pico-8 play session: mixed d-pad (fixed 12-tick cycle)

[t = 1 s] mixed d-pad (1.2s cycle ×~1): → ← ↑ ↓ + 🅾/❎ taps, ~1s
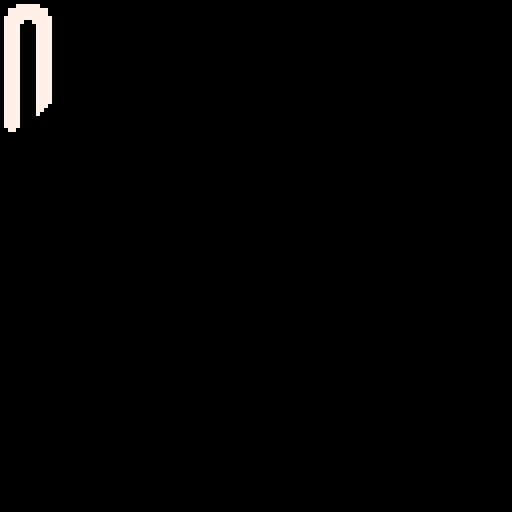
[t = 2 s] mixed d-pad (1.2s cycle ×~1): → ← ↑ ↓ + 🅾/❎ taps, ~2s
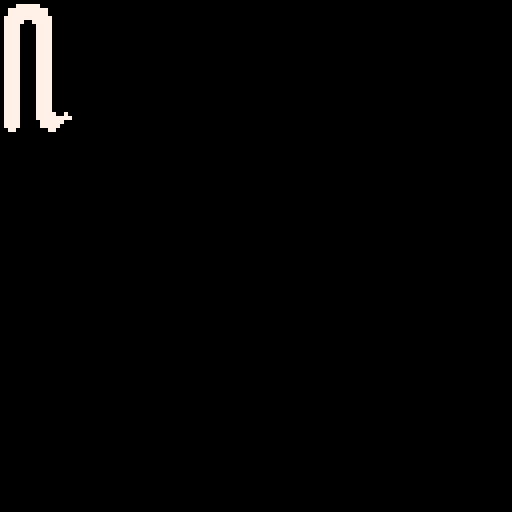

pico-8 cartridge
version 8
__lua__

cls()

active = {}
add(active, 2 + 32 * 128)

function _update60() 
	updates = 3 -- max number of pixels to update per frame.
	for i in all(active) do 
		del(active, i)
		x = i%128
		y = flr(i/128)
		if pget(x,y) == 0 then
			exp = band(shr(peek(i/2), i%2*4),15)
			if exp ~= 0 then
				add(active, i - 1)
				add(active, i + 1)
				add(active, i - 128)
				add(active, i + 128)
				
				pset(x, y, exp)
				updates -= 1
				if updates <= 0 then 
					return
				end
			end
		end
	end
end	
__gfx__
00000000000000000000000000000000000000000000000000000000000000000000000000000000000000000000000000000000000000000000000000000000
00007777770000000000777777000000000077777700000000770000007700000077000000000000000000000000000000000000000000000000000000000000
00777777777700000077777777770000007777777777000007777000077770000777700000000000000000000000000000000000000000000000000000000000
00777777777700000077777777770000007777777777000007777000077770000777700000000000000000000000000000000000000000000000000000000000
07777777777770000777777777777000077777777777700007777000077770000777700000000000000000000000000000000000000000000000000000000000
07777700777770000777770077777000077777007777700007777000077770000777700000000000000000000000000000000000000000000000000000000000
07777000077770000777700007777000077770000777700007777000077770000777700000000000000000000000000000000000000000000000000000000000
07777000077770000777700007777000077770000777700007777000077770000777700000000000000000000000000000000000000000000000000000000000
07777000077770000777700007777000077770000777700007777000077770000777700000000000000000000000000000000000000000000000000000000000
07777000077770000777700007777000077770000777700007777000077770000777700000000000000000000000000000000000000000000000000000000000
07777000077770000777700007777000077770000777700007777000077770000777700000000000000000000000000000000000000000000000000000000000
07777000077770000777700007777000077770000777700007777000077770000777700000000000000000000000000000000000000000000000000000000000
07777000077770000777700007777000077770000777700007777000077770000777700000000000000000000000000000000000000000000000000000000000
07777000077770000777700007777000077770000777700007777000077770000777700000000000000000000000000000000000000000000000000000000000
07777000077770000777700007777000077770000777700007777000777770000777700000000000000000000000000000000000000000000000000000000000
07777000077770000777700007777000077770000777700007777777777700000777700000000000000000000000000000000000000000000000000000000000
07777000077770000777700007777000077770000777700007777777777000000777700000000000000000000000000000000000000000000000000000000000
07777000077770000777700007777000077770000777700007777777777000000777700000000000000000000000000000000000000000000000000000000000
07777000077770000777700007777000077770000777700007777777777700000777700000000000000000000000000000000000000000000000000000000000
07777000077770000777700007777000077770000777700007777000777770000777700000000000000000000000000000000000000000000000000000000000
07777000077770000777700007777000077770000777700007777000077770000777700000000000000000000000000000000000000000000000000000000000
07777000077770000777700007777000077770000777700007777000077770000777700000000000000000000000000000000000000000000000000000000000
07777000077770000777700007777000077770000777700007777000077770000777700000000000000000000000000000000000000000000000000000000000
07777000077770000777700007777000077770000777700007777000077770000777700000000000000000000000000000000000000000000000000000000000
07777000077770000777700007777000077770000777700007777000077770000777700000000000000000000000000000000000000000000000000000000000
07777000077770000777700007777000077770000777700007777000077770000777700000000000000000000000000000000000000000000000000000000000
07777000077770000777700007777000077770000777700007777000077770000777700000000000000000000000000000000000000000000000000000000000
07777000077770000777700007777000077770000777700007777000077770000777700000000000000000000000000000000000000000000000000000000000
07777000077777007777700007777700777770000777770077777000077777000777700000000000000000000000000000000000000000000000000000000000
07777000077777777777700007777777777770000777777777777000077777777777700000000000000000000000000000000000000000000000000000000000
07777000007777777777000000777777777700000077777777770000007777777777000000000000000000000000000000000000000000000000000000000000
07777000007777777777000000777777777700000077777777770000007777777777000000000000000000000000000000000000000000000000000000000000
00770000000077777700000000007777770000000000777777000000000077777700000000000000000000000000000000000000000000000000000000000000
01000000000000000000000000000000000000000000000000000000000000000000000000000000000000000000000000000000000000000000000000000000
00000000000000000000000000000000000000000000000000000000000000000000000000000000000000000000000000000000000000000000000000000000
00000000000000000000000000000000000000000000000000000000000000000000000000000000000000000000000000000000000000000000000000000000
00000000000000000000000000000000000000000000000000000000000000000000000000000000000000000000000000000000000000000000000000000000
00000000000000000000000000000000000000000000000000000000000000000000000000000000000000000000000000000000000000000000000000000000
00000000000000000000000000000000000000000000000000000000000000000000000000000000000000000000000000000000000000000000000000000000
00000000000000000000000000000000000000000000000000000000000000000000000000000000000000000000000000000000000000000000000000000000
00000000000000000000000000000000000000000000000000000000000000000000000000000000000000000000000000000000000000000000000000000000
00000000000000000000000000000000000000000000000000000000000000000000000000000000000000000000000000000000000000000000000000000000
00000000000000000000000000000000000000000000000000000000000000000000000000000000000000000000000000000000000000000000000000000000
00000000000000000000000000000000000000000000000000000000000000000000000000000000000000000000000000000000000000000000000000000000
00000000000000000000000000000000000000000000000000000000000000000000000000000000000000000000000000000000000000000000000000000000
00000000000000000000000000000000000000000000000000000000000000000000000000000000000000000000000000000000000000000000000000000000
00000000000000000000000000000000000000000000000000000000000000000000000000000000000000000000000000000000000000000000000000000000
00000000000000000000000000000000000000000000000000000000000000000000000000000000000000000000000000000000000000000000000000000000
00000000000000000000000000000000000000000000000000000000000000000000000000000000000000000000000000000000000000000000000000000000
00000000000000000000000000000000000000000000000000000000000000000000000000000000000000000000000000000000000000000000000000000000
00000000000000000000000000000000000000000000000000000000000000000000000000000000000000000000000000000000000000000000000000000000
00000000000000000000000000000000000000000000000000000000000000000000000000000000000000000000000000000000000000000000000000000000
00000000000000000000000000000000000000000000000000000000000000000000000000000000000000000000000000000000000000000000000000000000
00000000000000000000000000000000000000000000000000000000000000000000000000000000000000000000000000000000000000000000000000000000
00000000000000000000000000000000000000000000000000000000000000000000000000000000000000000000000000000000000000000000000000000000
00000000000000000000000000000000000000000000000000000000000000000000000000000000000000000000000000000000000000000000000000000000
00000000000000000000000000000000000000000000000000000000000000000000000000000000000000000000000000000000000000000000000000000000
00000000000000000000000000000000000000000000000000000000000000000000000000000000000000000000000000000000000000000000000000000000
00000000000000000000000000000000000000000000000000000000000000000000000000000000000000000000000000000000000000000000000000000000
00000000000000000000000000000000000000000000000000000000000000000000000000000000000000000000000000000000000000000000000000000000
00000000000000000000000000000000000000000000000000000000000000000000000000000000000000000000000000000000000000000000000000000000
00000000000000000000000000000000000000000000000000000000000000000000000000000000000000000000000000000000000000000000000000000000
00000000000000000000000000000000000000000000000000000000000000000000000000000000000000000000000000000000000000000000000000000000
00000000000000000000000000000000000000000000000000000000000000000000000000000000000000000000000000000000000000000000000000000000
00000000000000000000000000000000000000000000000000000000000000000000000000000000000000000000000000000000000000000000000000000000
00000000000000000000000000000000000000000000000000000000000000000000000000000000000000000000000000000000000000000000000000000000
00000000000000000000000000000000000000000000000000000000000000000000000000000000000000000000000000000000000000000000000000000000
00000000000000000000000000000000000000000000000000000000000000000000000000000000000000000000000000000000000000000000000000000000
00000000000000000000000000000000000000000000000000000000000000000000000000000000000000000000000000000000000000000000000000000000
00000000000000000000000000000000000000000000000000000000000000000000000000000000000000000000000000000000000000000000000000000000
00000000000000000000000000000000000000000000000000000000000000000000000000000000000000000000000000000000000000000000000000000000
00000000000000000000000000000000000000000000000000000000000000000000000000000000000000000000000000000000000000000000000000000000
00000000000000000000000000000000000000000000000000000000000000000000000000000000000000000000000000000000000000000000000000000000
00000000000000000000000000000000000000000000000000000000000000000000000000000000000000000000000000000000000000000000000000000000
00000000000000000000000000000000000000000000000000000000000000000000000000000000000000000000000000000000000000000000000000000000
00000000000000000000000000000000000000000000000000000000000000000000000000000000000000000000000000000000000000000000000000000000
00000000000000000000000000000000000000000000000000000000000000000000000000000000000000000000000000000000000000000000000000000000
00000000000000000000000000000000000000000000000000000000000000000000000000000000000000000000000000000000000000000000000000000000
00000000000000000000000000000000000000000000000000000000000000000000000000000000000000000000000000000000000000000000000000000000
00000000000000000000000000000000000000000000000000000000000000000000000000000000000000000000000000000000000000000000000000000000
00000000000000000000000000000000000000000000000000000000000000000000000000000000000000000000000000000000000000000000000000000000
00000000000000000000000000000000000000000000000000000000000000000000000000000000000000000000000000000000000000000000000000000000
00000000000000000000000000000000000000000000000000000000000000000000000000000000000000000000000000000000000000000000000000000000
00000000000000000000000000000000000000000000000000000000000000000000000000000000000000000000000000000000000000000000000000000000
00000000000000000000000000000000000000000000000000000000000000000000000000000000000000000000000000000000000000000000000000000000
00000000000000000000000000000000000000000000000000000000000000000000000000000000000000000000000000000000000000000000000000000000
00000000000000000000000000000000000000000000000000000000000000000000000000000000000000000000000000000000000000000000000000000000
00000000000000000000000000000000000000000000000000000000000000000000000000000000000000000000000000000000000000000000000000000000
00000000000000000000000000000000000000000000000000000000000000000000000000000000000000000000000000000000000000000000000000000000
00000000000000000000000000000000000000000000000000000000000000000000000000000000000000000000000000000000000000000000000000000000
00000000000000000000000000000000000000000000000000000000000000000000000000000000000000000000000000000000000000000000000000000000
00000000000000000000000000000000000000000000000000000000000000000000000000000000000000000000000000000000000000000000000000000000
00000000000000000000000000000000000000000000000000000000000000000000000000000000000000000000000000000000000000000000000000000000
00000000000000000000000000000000000000000000000000000000000000000000000000000000000000000000000000000000000000000000000000000000
00000000000000000000000000000000000000000000000000000000000000000000000000000000000000000000000000000000000000000000000000000000
00000000000000000000000000000000000000000000000000000000000000000000000000000000000000000000000000000000000000000000000000000000
00000000000000000000000000000000000000000000000000000000000000000000000000000000000000000000000000000000000000000000000000000000
00000000000000000000000000000000000000000000000000000000000000000000000000000000000000000000000000000000000000000000000000000000
00000000000000000000000000000000000000000000000000000000000000000000000000000000000000000000000000000000000000000000000000000000
00000000000000000000000000000000000000000000000000000000000000000000000000000000000000000000000000000000000000000000000000000000
00000000000000000000000000000000000000000000000000000000000000000000000000000000000000000000000000000000000000000000000000000000
00000000000000000000000000000000000000000000000000000000000000000000000000000000000000000000000000000000000000000000000000000000
00000000000000000000000000000000000000000000000000000000000000000000000000000000000000000000000000000000000000000000000000000000
00000000000000000000000000000000000000000000000000000000000000000000000000000000000000000000000000000000000000000000000000000000
00000000000000000000000000000000000000000000000000000000000000000000000000000000000000000000000000000000000000000000000000000000
00000000000000000000000000000000000000000000000000000000000000000000000000000000000000000000000000000000000000000000000000000000
00000000000000000000000000000000000000000000000000000000000000000000000000000000000000000000000000000000000000000000000000000000
00000000000000000000000000000000000000000000000000000000000000000000000000000000000000000000000000000000000000000000000000000000
00000000000000000000000000000000000000000000000000000000000000000000000000000000000000000000000000000000000000000000000000000000
00000000000000000000000000000000000000000000000000000000000000000000000000000000000000000000000000000000000000000000000000000000
00000000000000000000000000000000000000000000000000000000000000000000000000000000000000000000000000000000000000000000000000000000
00000000000000000000000000000000000000000000000000000000000000000000000000000000000000000000000000000000000000000000000000000000
00000000000000000000000000000000000000000000000000000000000000000000000000000000000000000000000000000000000000000000000000000000
00000000000000000000000000000000000000000000000000000000000000000000000000000000000000000000000000000000000000000000000000000000
00000000000000000000000000000000000000000000000000000000000000000000000000000000000000000000000000000000000000000000000000000000
00000000000000000000000000000000000000000000000000000000000000000000000000000000000000000000000000000000000000000000000000000000
00000000000000000000000000000000000000000000000000000000000000000000000000000000000000000000000000000000000000000000000000000000
00000000000000000000000000000000000000000000000000000000000000000000000000000000000000000000000000000000000000000000000000000000
00000000000000000000000000000000000000000000000000000000000000000000000000000000000000000000000000000000000000000000000000000000
00000000000000000000000000000000000000000000000000000000000000000000000000000000000000000000000000000000000000000000000000000000
00000000000000000000000000000000000000000000000000000000000000000000000000000000000000000000000000000000000000000000000000000000
00000000000000000000000000000000000000000000000000000000000000000000000000000000000000000000000000000000000000000000000000000000
00000000000000000000000000000000000000000000000000000000000000000000000000000000000000000000000000000000000000000000000000000000
00000000000000000000000000000000000000000000000000000000000000000000000000000000000000000000000000000000000000000000000000000000
00000000000000000000000000000000000000000000000000000000000000000000000000000000000000000000000000000000000000000000000000000000
00000000000000000000000000000000000000000000000000000000000000000000000000000000000000000000000000000000000000000000000000000000
00000000000000000000000000000000000000000000000000000000000000000000000000000000000000000000000000000000000000000000000000000000
00000000000000000000000000000000000000000000000000000000000000000000000000000000000000000000000000000000000000000000000000000000
__gff__
0000000000000000000000000000000000000000000000000000000000000000000000000000000000000000000000000000000000000000000000000000000000000000000000000000000000000000000000000000000000000000000000000000000000000000000000000000000000000000000000000000000000000000
0000000000000000000000000000000000000000000000000000000000000000000000000000000000000000000000000000000000000000000000000000000000000000000000000000000000000000000000000000000000000000000000000000000000000000000000000000000000000000000000000000000000000000
__map__
0808080808080808080808080800000000000000000000000000000000000000000000000000000000000000000000000000000000000000000000000000000000000000000000000000000000000000000000000000000000000000000000000000000000000000000000000000000000000000000000000000000000000000
0802020202020202020208080800000000000000000000000000000000000000000000000000000000000000000000000000000000000000000000000000000000000000000000000000000000000000000000000000000000000000000000000000000000000000000000000000000000000000000000000000000000000000
0802020202020202020208080843000000000000000000000000000000000000000000000000000000000000000000000000000000000000000000000000000000000000000000000000000000000000000000000000000000000000000000000000000000000000000000000000000000000000000000000000000000000000
0808080808080808080808080800000000000000000000000000000000000000000000000000000000000000000000000000000000000000000000000000000000000000000000000000000000000000000000000000000000000000000000000000000000000000000000000000000000000000000000000000000000000000
0808080808080808080808080800000000000000000000000000000000000000000000000000000000000000000000000000000000000000000000000000000000000000000000000000000000000000000000000000000000000000000000000000000000000000000000000000000000000000000000000000000000000000
0808080808080808080808080800000000000000000000000000000044000000000000000000000000000000000000000000000000000000000000000000000000000000000000000000000000000000000000000000000000000000000000000000000000000000000000000000000000000000000000000000000000000000
0808080808080808080808080800000000000000000000000000000000000000000000000000000000000000000000000000000000000000000000000000000000000000000000000000000000000000000000000000000000000000000000000000000000000000000000000000000000000000000000000000000000000000
0808080808080808080808080800000000000000000000000000000000000000000000000000000000000000000000000000000000000000000000000000000000000000000000000000000000000000000000000000000000000000000000000000000000000000000000000000000000000000000000000000000000000000
0808080808080808080808080800000000000000000000000000000000000000000000000000000000000000000000000000000000000000000000000000000000000000000000000000000000000000000000000000000000000000000000000000000000000000000000000000000000000000000000000000000000000000
0808080808080808080808080800000000000000000000000000000000000000000000000000000000000000000000000000000000000000000000000000000000000000000000000000000000000000000000000000000000000000000000000000000000000000000000000000000000000000000000000000000000000000
0808080808080808080808080800000000000000000000000000000000000000000000000000000000000000000000000000000000000000000000000000000000000000000000000000000000000000000000000000000000000000000000000000000000000000000000000000000000000000000000000000000000000000
0000000000000000000000000000000000000000000000000000000000000000000000000000000000000000000000000000000000000000000000000000000000000000000000000000000000000000000000000000000000000000000000000000000000000000000000000000000000000000000000000000000000000000
0000000000000000000000000000000000000000000000000000000000000000000000000000000000000000000000000000000000000000000000000000000000000000000000000000000000000000000000000000000000000000000000000000000000000000000000000000000000000000000000000000000000000000
0000000000000000000000000000000000000000000000000000000000000000000000000000000000000000000000000000000000000000000000000000000000000000000000000000000000000000000000000000000000000000000000000000000000000000000000000000000000000000000000000000000000000000
0000000000000000000000000000000000000000000000000000000000000000000000000000000000000000000000000000000000000000000000000000000000000000000000000000000000000000000000000000000000000000000000000000000000000000000000000000000000000000000000000000000000000000
0000000000000000000000000000000000000000000000000000000000000000000000000000000000000000000000000000000000000000000000000000000000000000000000000000000000000000000000000000000000000000000000000000000000000000000000000000000000000000000000000000000000000000
0000000000000000000000000000000000000000000000000000000000000000000000000000000000000000000000000000000000000000000000000000000000000000000000000000000000000000000000000000000000000000000000000000000000000000000000000000000000000000000000000000000000000000
0000000000000000000000000000000000000000000000000000000000000000000000000000000000000000000000000000000000000000000000000000000000000000000000000000000000000000000000000000000000000000000000000000000000000000000000000000000000000000000000000000000000000000
0000000000000000000000000000000000000000000000000000000000000000000000000000000000000000000000000000000000000000000000000000000000000000000000000000000000000000000000000000000000000000000000000000000000000000000000000000000000000000000000000000000000000000
0000000000000000000000000000000000000000000000000000000000000000000000000000000000000000000000000000000000000000000000000000000000000000000000000000000000000000000000000000000000000000000000000000000000000000000000000000000000000000000000000000000000000000
0000000000000000000000000000000000000000000000000000000000000000000000000000000000000000000000000000000000000000000000000000000000000000000000000000000000000000000000000000000000000000000000000000000000000000000000000000000000000000000000000000000000000000
0000000000000000000000000000000000000000000000000000000000000000000000000000000000000000000000000000000000000000000000000000000000000000000000000000000000000000000000000000000000000000000000000000000000000000000000000000000000000000000000000000000000000000
0000000000000000000000000000000000000000000000000000000000000000000000000000000000000000000000000000000000000000000000000000000000000000000000000000000000000000000000000000000000000000000000000000000000000000000000000000000000000000000000000000000000000000
0000000000000000000000000000000000000000000000000000000000000000000000000000000000000000000000000000000000000000000000000000000000000000000000000000000000000000000000000000000000000000000000000000000000000000000000000000000000000000000000000000000000000000
0000000000000000000000000000000000000000000000000000000000000000000000000000000000000000000000000000000000000000000000000000000000000000000000000000000000000000000000000000000000000000000000000000000000000000000000000000000000000000000000000000000000000000
0000000000000000000000000000000000000000000000000000000000000000000000000000000000000000000000000000000000000000000000000000000000000000000000000000000000000000000000000000000000000000000000000000000000000000000000000000000000000000000000000000000000000000
0000000000000000000000000000000000000000000000000000000000000000000000000000000000000000000000000000000000000000000000000000000000000000000000000000000000000000000000000000000000000000000000000000000000000000000000000000000000000000000000000000000000000000
0000000000000000000000000000000000000000000000000000000000000000000000000000000000000000000000000000000000000000000000000000000000000000000000000000000000000000000000000000000000000000000000000000000000000000000000000000000000000000000000000000000000000000
0000000000000000000000000000000000000000000000000000000000000000000000000000000000000000000000000000000000000000000000000000000000000000000000000000000000000000000000000000000000000000000000000000000000000000000000000000000000000000000000000000000000000000
0000000000000000000000000000000000000000000000000000000000000000000000000000000000000000000000000000000000000000000000000000000000000000000000000000000000000000000000000000000000000000000000000000000000000000000000000000000000000000000000000000000000000000
0000000000000000000000000000000000000000000000000000000000000000000000000000000000000000000000000000000000000000000000000000000000000000000000000000000000000000000000000000000000000000000000000000000000000000000000000000000000000000000000000000000000000000
0000000000000000000000000000000000000000000000000000000000000000000000000000000000000000000000000000000000000000000000000000000000000000000000000000000000000000000000000000000000000000000000000000000000000000000000000000000000000000000000000000000000000000
